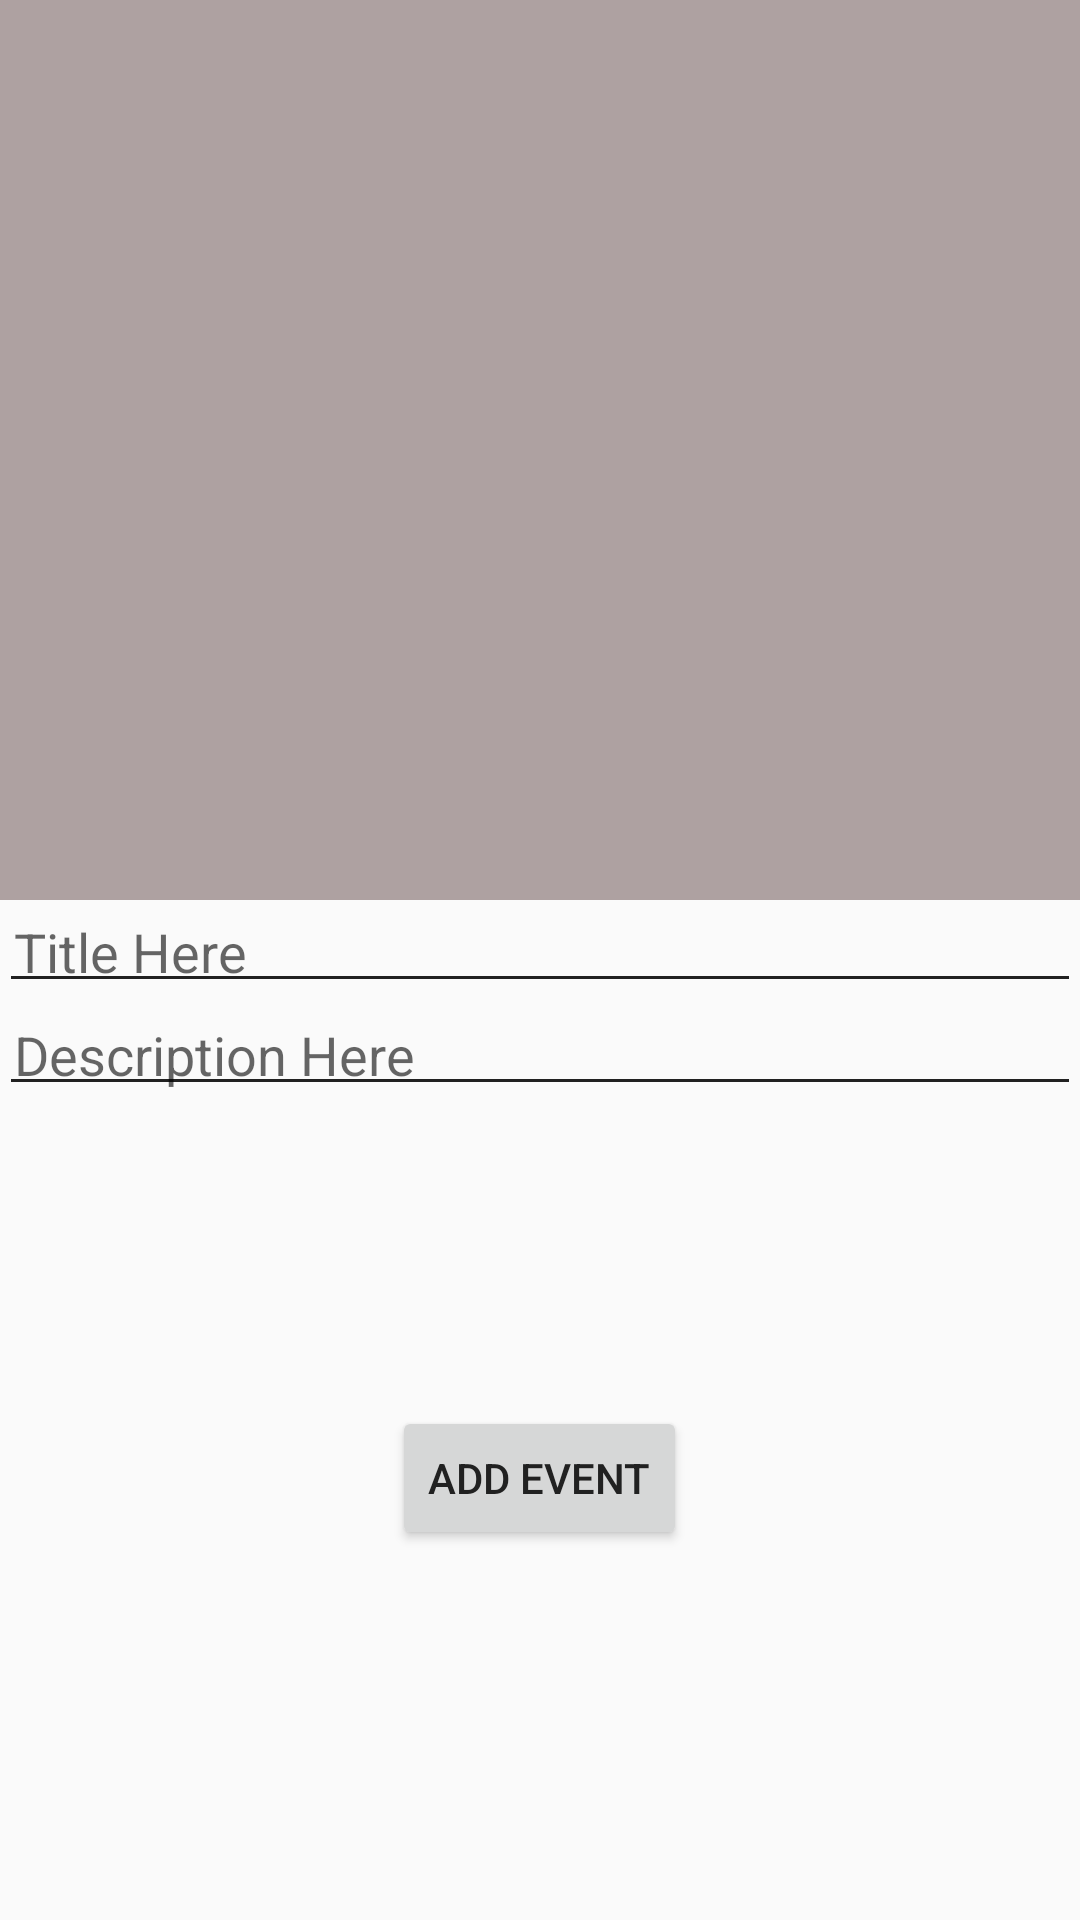

Android layout source for this screen:
<!-- AndroidManifest.xml: application theme AppTheme -->
<!-- res/layout/activity_add_event.xml -->
<?xml version="1.0" encoding="utf-8"?>
<LinearLayout xmlns:android="http://schemas.android.com/apk/res/android"
    xmlns:tools="http://schemas.android.com/tools"
    android:orientation="vertical"
    android:layout_width="match_parent"
    android:layout_height="match_parent"
    android:paddingBottom="@dimen/activity_vertical_margin"
    android:paddingLeft="@dimen/activity_horizontal_margin"
    android:paddingRight="@dimen/activity_horizontal_margin"
    android:paddingTop="@dimen/activity_vertical_margin"
    tools:context="com.alisakralaraby.feeconnectdemo2.AddEventActivity">

    <ScrollView
        android:layout_width="match_parent"
        android:layout_height="match_parent">

        <LinearLayout
            android:layout_width="match_parent"
            android:layout_height="match_parent"
            android:orientation="vertical">

            <ImageView
                android:layout_width="match_parent"
                android:layout_height="300dp"
                android:scaleType="fitXY"
                android:id="@+id/addEventImg"
                android:background="#aea1a1" />
            <EditText
                android:layout_width="match_parent"
                android:layout_height="wrap_content"
                android:hint="Title Here"
                android:padding="5dp"
                android:id="@+id/addEventTitle"/>
            <EditText
                android:layout_width="match_parent"
                android:layout_height="wrap_content"
                android:hint="Description Here"
                android:padding="5dp"
                android:id="@+id/addEventDescription"/>
            <Button
                android:layout_width="wrap_content"
                android:layout_height="wrap_content"
                android:id="@+id/btnAddEvent"
                android:text="Add Event"
                android:layout_gravity="center_horizontal"
                android:layout_marginTop="100dp" />
        </LinearLayout>
    </ScrollView>

</LinearLayout>
<!-- resources referenced by this layout -->
<resources>
  <style name="AppTheme" parent="Theme.AppCompat.Light.NoActionBar">
          
          <item name="colorPrimary">@color/colorPrimary</item>
          <item name="colorPrimaryDark">@color/colorPrimaryDark</item>
          <item name="colorAccent">@color/colorAccent</item>
          <item name="android:textColorPrimary">@color/textColorPrimary</item>
          <item name="android:textColorSecondary">@color/textColorSecondary</item>
      </style>
  <color name="colorPrimary">#263238</color>
  <color name="colorPrimaryDark">#1e2b33</color>
  <color name="colorAccent">#37e7b8</color>
  <color name="textColorPrimary">#212121</color>
  <color name="textColorSecondary">#212121</color>
</resources>
